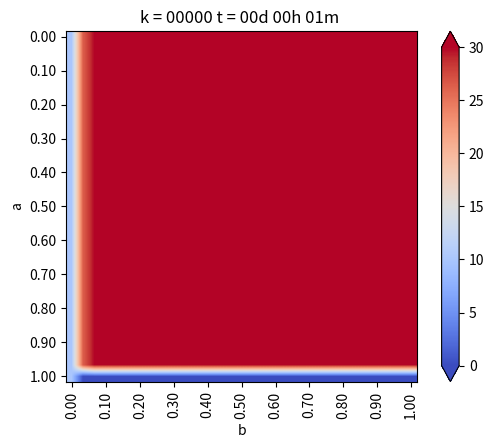

Reproduce this figure in Python. (Note: this script raises an exception after producing the figure.)
from matplotlib.pylab import *
from matplotlib import cm


#Geometría
a = 1. #Alto
b = 1. #Ancho
Nx = 30 #Intervalos en X
Ny = 30 #Intervalos en Y

dx = b / Nx #Discretizacion en X
dy = a / Ny #Discretizacion en Y


if dx != dy:
    print("Error: dx y dy no son iguales")
    exit(-1)   

h = dx

#Coordenadas del punto (i,j)
def coords(i, j): return (dx * i, dy * j)


x, y = coords(4, 2)

print("x: ",x)
print("y: ",y)


def imshowbien(u):
    imshow(u.T[Nx::-1, :], cmap=cm.coolwarm, interpolation = "bilinear")
    cbar = colorbar(extend="both", cmap=cm.coolwarm)
    ticks = arange(0, 35, 5)
    ticks_Text = ["{}".format(deg) for deg in ticks]
    cbar.set_ticks(ticks)
    cbar.set_ticklabels(ticks_Text)
    clim(0, 30)
    
    xlabel("b")
    ylabel("a")
    xTicks_N = arange(0, Nx + 1, 3)
    yTicks_N = arange(0, Ny + 1, 3)
    xTicks = [coords(i, 0)[0] for i in xTicks_N]
    yTicks = [coords(0, i)[1] for i in yTicks_N]
    xTicks_Text = ["{0:.2f}".format(tick) for tick in xTicks]
    yTicks_Text = ["{0:.2f}".format(tick) for tick in yTicks]
    xticks(xTicks_N, xTicks_Text, rotation="vertical")
    yticks(yTicks_N, yTicks_Text)
    margins(0.2)
    subplots_adjust(bottom = 0.15)
    

u_k = zeros((Nx + 1, Ny + 1), dtype=double)
u_km1 = zeros((Nx + 1, Ny + 1), dtype=double)

#Condicion de Borde Inicial
u_k[:, :] = 30. #Son 30 grados en todas partes

#Parámetros para el hierro
dt = 0.01 #s
K = 79.5 #m^2/s
c = 450. #J/Kg*C
rho = 7800. #Kg/m^3
alpha = K * dt / (c * rho * dx**2)

#Informacion interesante
print(f"dt = {dt}")
print(f"dx = {dx}")
print(f"K = {K}")
print(f"c = {c}")
print(f"rho = {rho}")
print(f"alpha = {alpha}")

#Loop en el tiempo
minuto = 60.
hora = 3600.
dia = 24 * 3600.

dt = 1 * minuto
dnext_t = 0.5 * hora

next_t = 0
framenum = 0

T = 1 * dia
Days = 1 * T #Cantidad de Dias a Simular

#Vectores con temperatura acumulada
u_0 = zeros(int32(Days / dt))
u_N4 = zeros(int32(Days / dt))
u_2N4 = zeros(int32(Days / dt))
u_3N4 = zeros(int32(Days / dt))

def truncate(n, decimals=0):
    multiplier = 10 ** decimals
    return int(n* multiplier) / multiplier


for k in range(int32(Days/dt)):
    t = dt * (k + 1)
    dias = truncate(t / dia, 0)
    horas = truncate((t - dias *dia) / hora, 0)
    minutos = truncate((t - dias * dia -horas * hora) / minuto, 0)
    titulo = "k = {0:05.0f}".format(k) + " t = {0:02.0f}d {1:02.0f}h {2:02.0f}m ".format(dias, horas, minutos)
    print(titulo)
    
    
#Condiciones de Borde Eseciales    
    u_k[0, :] = 10. #Borde Izquierdo
    u_k[:, 0] =  u_k[:, -1] - 0. * dy #Borde Inferior, con gradiente 0
    u_k[:, -1] = u_k[:, -2] - 0 * dy #Borde Superior, con gradiente 0
    u_k[-1, :] = u_k[-2, :] - 0. * dx  #Borde Derecho, con gradiente 0
    


    # Loop en el espacio desde i = 1, hasta i = n-1
    for i in range(1,Nx):
        for j in range(1,Ny):
            
            #Algortimo de diferencias finitas en 2-D para difusion
            
            #Laplaciano
            nabla_u_k = (u_k[i-1, j] + u_k[i+1, j] + u_k[i, j-1] + u_k[i, j+1] - 4 * u_k[i,j]) / h**2
            
            #Forard Euler
            u_km1[i,j] = u_k[i,j] + alpha * nabla_u_k
            
    #Avanzar la solucion a k + 1
    u_k = u_km1
    
    #Reetablecen condiciones de Borde para asegurar cumplimiento
    u_k[0, :] = 10. #Borde Izquierdo
    u_k[:, 0] =  u_k[:, -1] - 0. * dy #Borde Inferior, con gradiente 0
    u_k[:, -1] = u_k[:, -2] - 0 * dy #Borde Superior, con gradiente 0
    u_k[-1, :] = u_k[-2, :] - 0 * dx  #Borde Derecho, con gradiente 0
    
    u_0[k] = u_k[int(Nx / 2), -1]
    u_N4[k] = u_k[int(Nx / 2), int(Ny / 4)]
    u_2N4[k] = u_k[int(Nx / 2), int(2 * Ny / 4)]
    u_3N4[k] = u_k[int(Nx / 2), int(3 * Ny / 4)]
    
    #Graicando en d_next
    if t >= next_t:
        figure(1)
        imshowbien(u_k)
        title(titulo)
        savefig("Caso6/frame_{0:04.0f}.png".format(framenum))
        framenum += 1
        next_t += dnext_t
        close(1)
        
        
#Ploteo puntos interesantes
figure(2)
plot(range(int32(Days / dt)), u_0, label='Superficie')
plot(range(int32(Days / dt)), u_N4, label='N/4')
plot(range(int32(Days / dt)), u_2N4, label='2N/4')
plot(range(int32(Days / dt)), u_3N4, label='3N/4')
title("Evolución de temperatura")
legend()
savefig("Caso_6.png", dpi=320)
show()